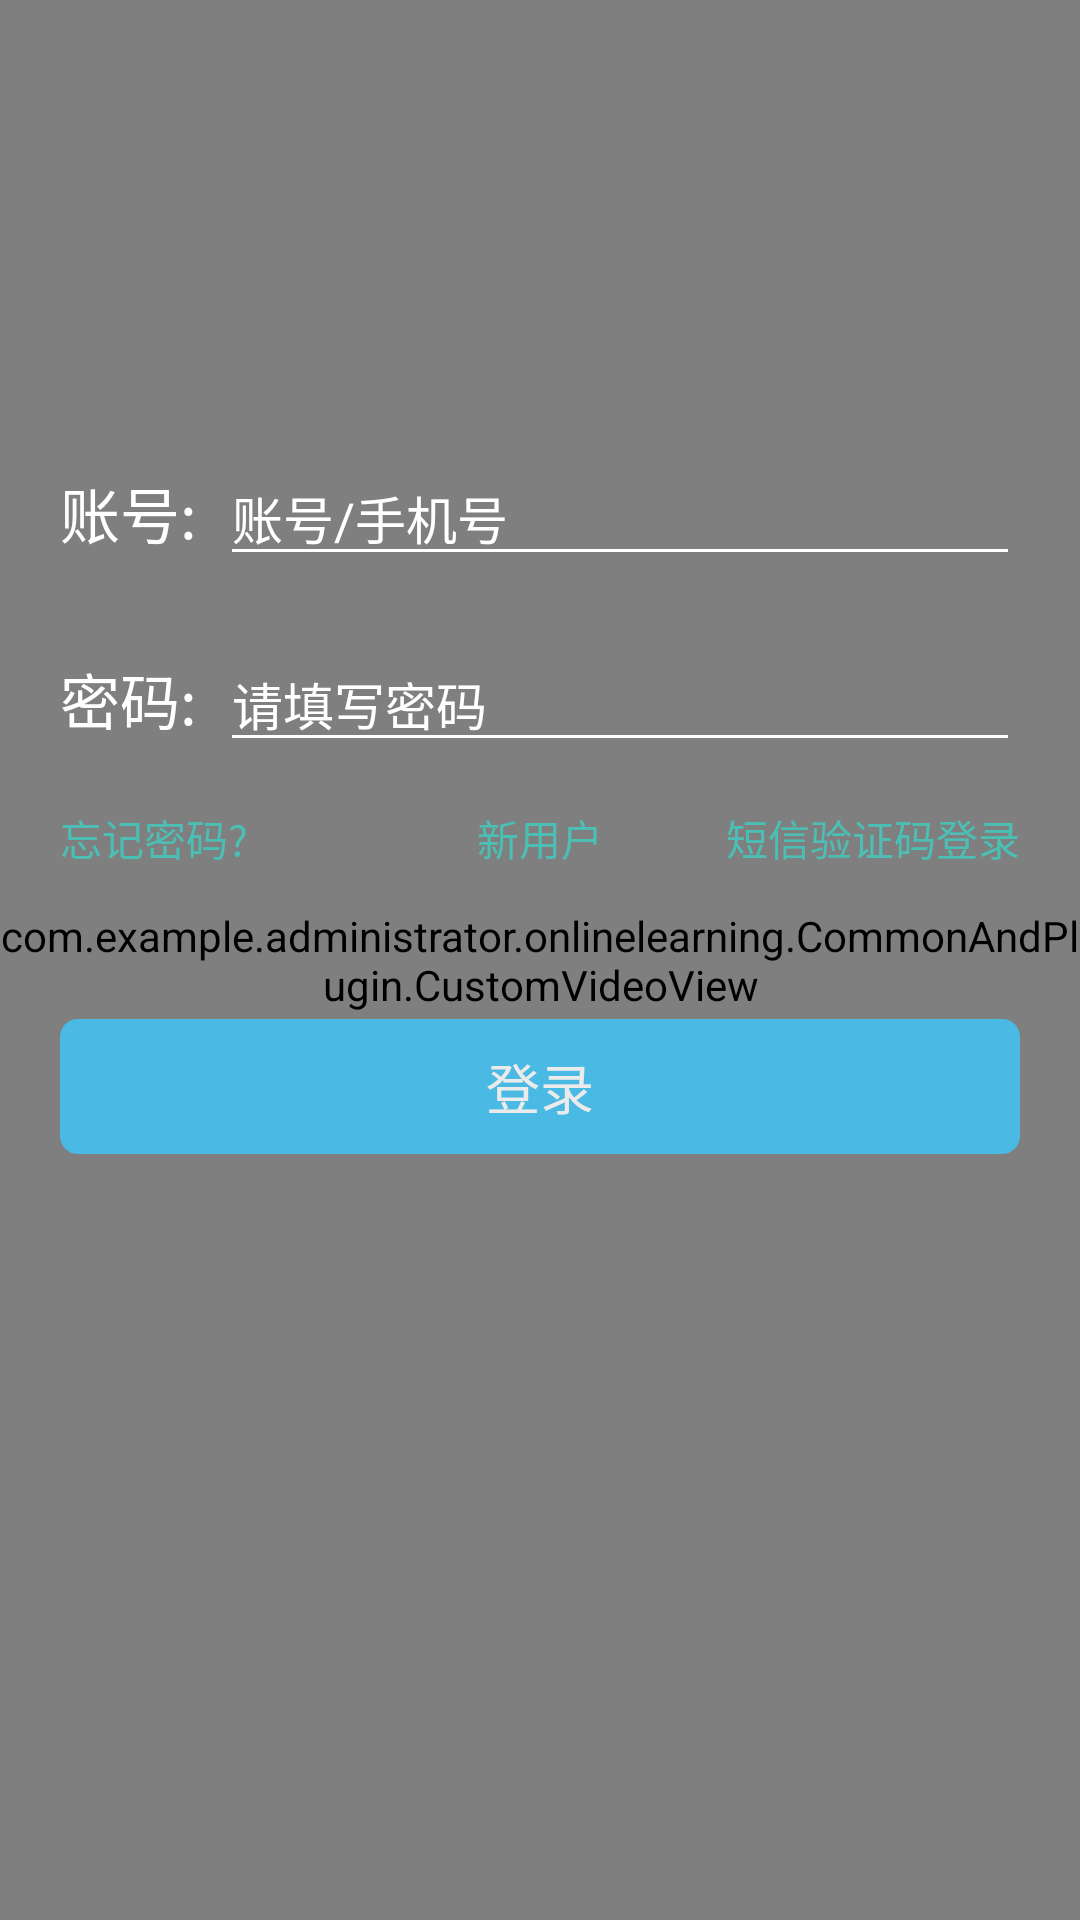

Reconstruct the res/layout file that produces this screen, plus the resources it refers to.
<!-- AndroidManifest.xml: application theme AppTheme -->
<!-- res/layout/login.xml -->
<?xml version="1.0" encoding="utf-8"?>
<android.support.constraint.ConstraintLayout xmlns:android="http://schemas.android.com/apk/res/android"
    xmlns:tools="http://schemas.android.com/tools"
    android:layout_width="match_parent"
    android:layout_height="match_parent"
    android:orientation="vertical"
    tools:context=".LoginAndRegister.LoginPage">

    <com.example.administrator.onlinelearning.CommonAndPlugin.CustomVideoView
        android:id="@+id/videoView"
        android:layout_width="match_parent"
        android:layout_height="match_parent"/>


    <LinearLayout
        android:layout_width="match_parent"
        android:layout_height="match_parent"
        android:gravity="top"
        android:orientation="vertical">


        <LinearLayout
            android:layout_width="match_parent"
            android:layout_height="wrap_content"
            android:layout_marginLeft="20dp"
            android:layout_marginTop="150dp"
            android:layout_marginRight="20dp"
            android:orientation="vertical">

            <LinearLayout
                android:layout_width="match_parent"
                android:layout_height="match_parent">

                <TextView
                    android:layout_width="match_parent"
                    android:layout_height="wrap_content"
                    android:layout_gravity="center_vertical"
                    android:layout_weight="5"
                    android:gravity="center_vertical"
                    android:text="账号:"
                    android:textColor="#fff"
                    android:textSize="20dp" />

                <EditText
                    android:id="@+id/et_phone"
                    android:layout_width="match_parent"
                    android:layout_height="wrap_content"
                    android:layout_gravity="center_vertical"
                    android:layout_weight="1"
                    android:digits="0123456789"
                    android:gravity="center_vertical"
                    android:hint="账号/手机号"
                    android:maxLength="11"
                    android:maxLines="1"
                    android:textColor="@android:color/white"
                    android:textColorHint="@android:color/white"
                    android:textSize="17dp"
                    android:theme="@style/MyEditLineColor" />

            </LinearLayout>

            <LinearLayout
                android:layout_width="match_parent"
                android:layout_height="match_parent"
                android:layout_marginTop="20dp">

                <TextView
                    android:layout_width="match_parent"
                    android:layout_height="wrap_content"
                    android:layout_gravity="center_vertical"
                    android:layout_weight="5"
                    android:gravity="center_vertical"
                    android:text="密码:"
                    android:textColor="#fff"
                    android:textSize="20dp" />

                <EditText
                    android:id="@+id/et_pwd"
                    android:layout_width="match_parent"
                    android:layout_height="wrap_content"
                    android:layout_weight="1"
                    android:gravity="center_vertical"
                    android:hint="请填写密码"
                    android:inputType="textPassword"
                    android:maxLength="20"
                    android:maxLines="1"
                    android:textColor="@android:color/white"
                    android:textColorHint="@android:color/white"
                    android:textSize="17dp"

                    android:theme="@style/MyEditLineColor" />
            </LinearLayout>

            <LinearLayout
                android:layout_width="match_parent"
                android:layout_height="match_parent"
                android:layout_marginTop="15dp">

                <TextView
                    android:id="@+id/tv_register"
                    android:layout_width="match_parent"
                    android:layout_height="wrap_content"
                    android:layout_weight="1"
                    android:gravity="left"
                    android:text="忘记密码?"
                    android:textColor="@color/greens" />

                <TextView
                    android:id="@+id/tv_toregister"
                    android:layout_width="match_parent"
                    android:layout_height="wrap_content"
                    android:layout_weight="1"
                    android:gravity="center"
                    android:text="新用户"
                    android:textColor="@color/greens" />

                <TextView
                    android:id="@+id/tv_find_pwd"
                    android:layout_width="match_parent"
                    android:layout_height="wrap_content"
                    android:layout_weight="1"
                    android:gravity="right"
                    android:text="短信验证码登录"
                    android:textColor="@color/greens" />

            </LinearLayout>

        </LinearLayout>





        <Button
            android:id="@+id/btn_login"
            style="?android:attr/borderlessButtonStyle"
            android:layout_width="match_parent"
            android:layout_height="45dp"
            android:layout_gravity="center_horizontal"
            android:layout_marginLeft="20dp"
            android:layout_marginRight="20dp"
            android:layout_marginTop="50dp"
            android:background="@drawable/login2"
            android:text="登录"
            android:alpha="0.85"
            android:textColor="@color/white"
            android:textSize="18dp"/>

    </LinearLayout>



</android.support.constraint.ConstraintLayout>
<!-- resources referenced by this layout -->
<resources>
  <color name="greens">#4cbfb5</color>
  <color name="white">#FFFFFF</color>
  <!-- drawable login2 (drawable) -->
  <?xml version="1.0" encoding="utf-8"?>
  <shape xmlns:android="http://schemas.android.com/apk/res/android" android:shape="rectangle">
  
      
      <gradient android:startColor="@color/animationgreens"
                android:endColor="@color/animationgreens"
                android:angle="0"/>
      <corners android:radius="6dp"/>
  
          
              
              
              
              
          
  
  
  </shape>
  <style name="MyEditLineColor" parent="Theme.AppCompat.Light">
          <item name="colorControlNormal">@color/white</item>
          <item name="colorControlActivated">@color/white</item>
      </style>
  <style name="AppTheme" parent="Theme.AppCompat.Light.NoActionBar">
          
          <item name="colorPrimary">@color/colorPrimary</item>
          <item name="colorPrimaryDark">@color/colorPrimaryDark</item>
          <item name="colorAccent">@color/colorAccent</item>
          <item name="android:statusBarColor">@color/transparent</item>
      </style>
  <color name="animationgreens">#41C5F7</color>
  <color name="colorPrimary">#008577</color>
  <color name="colorPrimaryDark">#00574B</color>
  <color name="colorAccent">#D81B60</color>
</resources>
